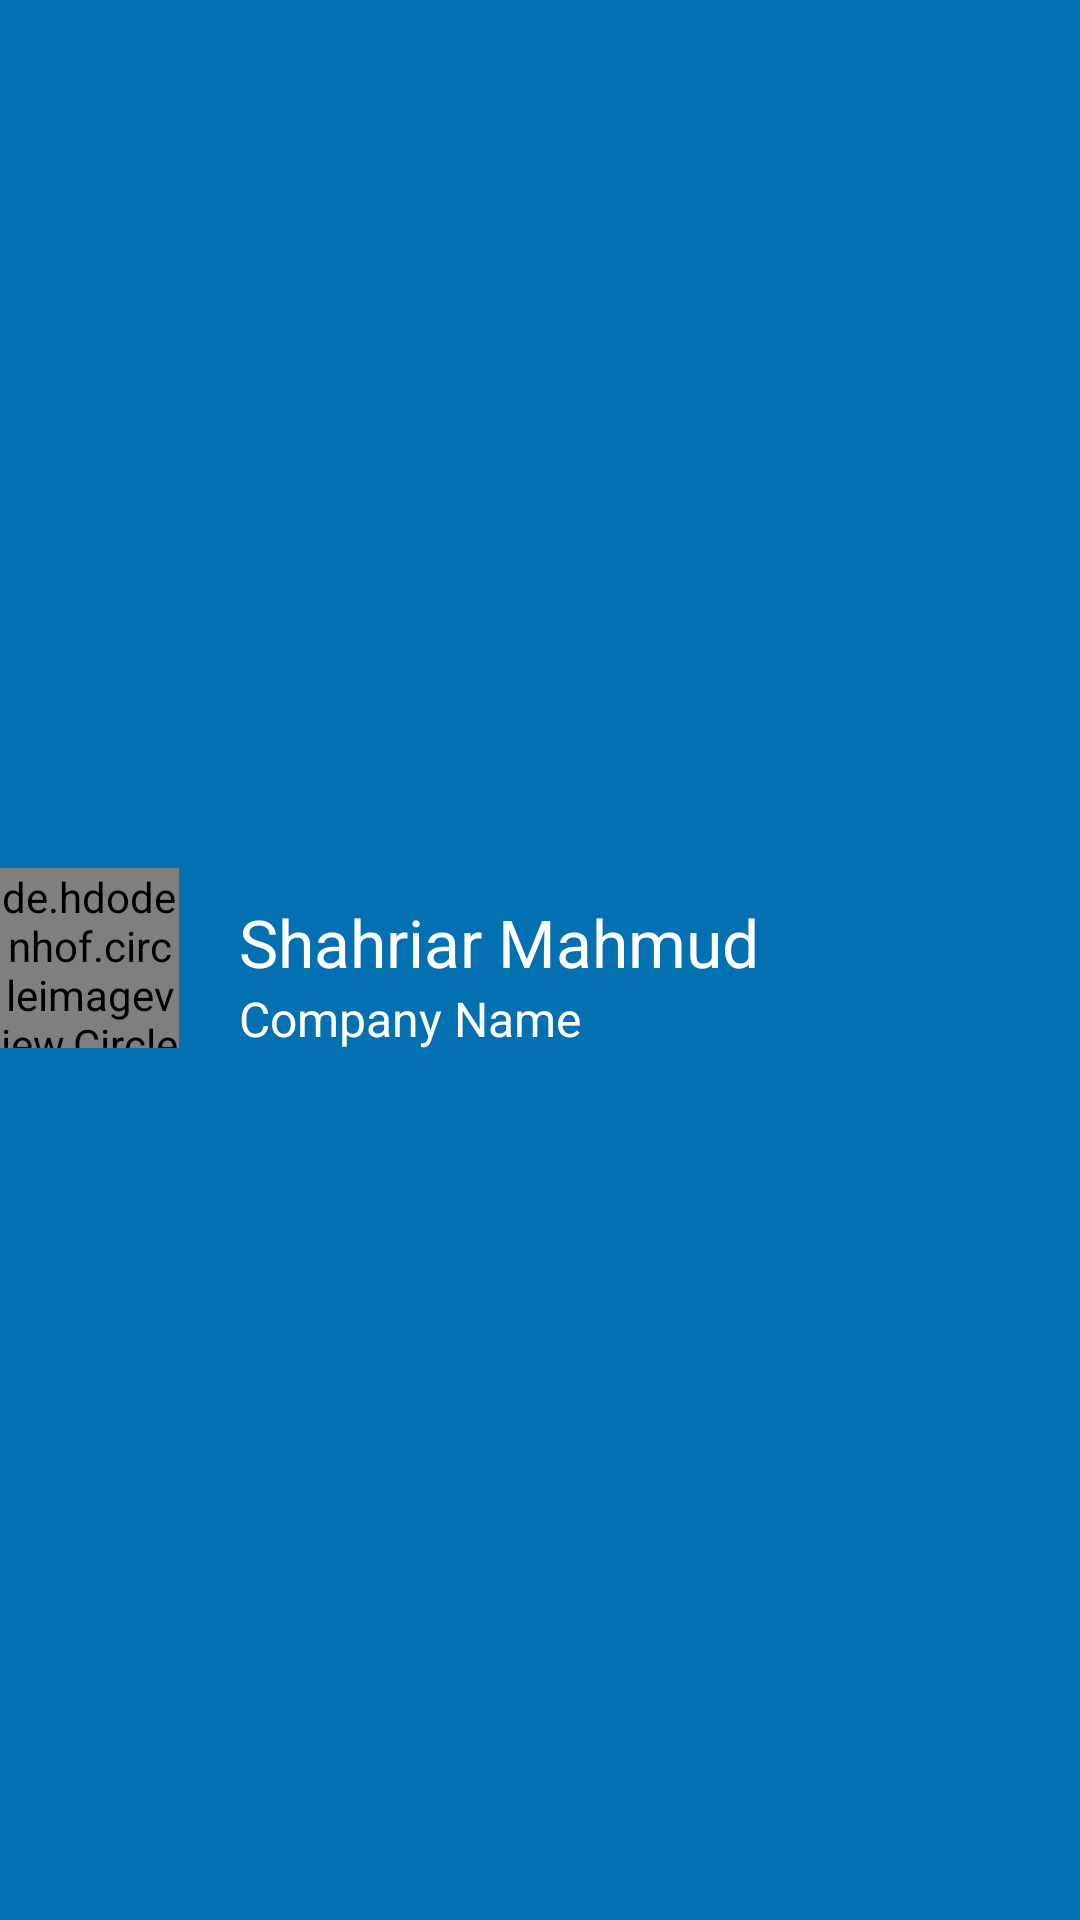

Android layout source for this screen:
<!-- AndroidManifest.xml: application theme AppTheme -->
<!-- res/layout/nav_header_main.xml -->
<?xml version="1.0" encoding="utf-8"?>

<RelativeLayout
    xmlns:android="http://schemas.android.com/apk/res/android"
    android:layout_width="match_parent"
    android:layout_height="@dimen/nav_header_height"
    android:background="@drawable/side_nav_bar"
    android:paddingBottom="@dimen/activity_vertical_margin"
    android:paddingLeft="@dimen/activity_horizontal_margin"
    android:paddingRight="@dimen/activity_horizontal_margin"
    android:gravity="center"
    android:paddingTop="@dimen/activity_vertical_margin"

    android:theme="@style/ThemeOverlay.AppCompat.Dark">

    <de.hdodenhof.circleimageview.CircleImageView
        xmlns:app="http://schemas.android.com/apk/res-auto"
        android:id="@+id/imageView"
        android:layout_width="60dp"
        android:layout_height="60dp"
        android:layout_alignParentLeft="true"
        android:layout_alignParentStart="true"
        android:layout_centerVertical="true"
        android:src="@android:drawable/sym_def_app_icon"
        app:border_color="@color/white"
        app:border_width="2dp" />

    <TextView
        android:id="@+id/profile_name_txt"
        android:layout_width="match_parent"
        android:layout_height="wrap_content"
        android:layout_alignLeft="@+id/company_name_txt"
        android:layout_alignStart="@+id/company_name_txt"
        android:layout_alignTop="@+id/imageView"
        android:text="Shahriar Mahmud"
        android:layout_marginTop="10dp"
        android:layout_centerVertical="true"
        android:textAppearance="@style/TextAppearance.AppCompat.Body1"
        android:textSize="22sp" />

    <TextView
        android:id="@+id/company_name_txt"
        android:layout_width="wrap_content"
        android:layout_height="wrap_content"
        android:layout_marginLeft="20dp"
        android:text="Company Name"
        android:textSize="16sp"
        android:layout_below="@+id/profile_name_txt"
        android:layout_toRightOf="@+id/imageView"
        android:layout_toEndOf="@+id/imageView"
        android:layout_marginStart="20dp"
        android:textAppearance="@style/TextAppearance.AppCompat.Body1" />

</RelativeLayout>
<!-- resources referenced by this layout -->
<resources>
  <color name="white">#FFFFFF</color>
  <!-- drawable side_nav_bar (drawable) -->
  <shape xmlns:android="http://schemas.android.com/apk/res/android"
      android:shape="rectangle">
      <gradient
          android:angle="135"
          android:centerColor="@color/colorLightBlue"
          android:endColor="@color/colorLightBlue"
          android:startColor="@color/colorLightBlue"
          android:type="linear" />
  </shape>
  <style name="AppTheme" parent="Theme.AppCompat.Light.NoActionBar">
          <item name="colorPrimary">@color/colorPrimary</item>
          <item name="colorPrimaryDark">@color/colorPrimaryDark</item>
          <item name="colorAccent">@color/colorLightBlue</item>
          <item name="windowActionBar">false</item>
          <item name="windowNoTitle">true</item>
      </style>
  <color name="colorLightBlue">#0270b1</color>
  <color name="colorPrimary">#7D7D7D</color>
  <color name="colorPrimaryDark">#096091</color>
</resources>
